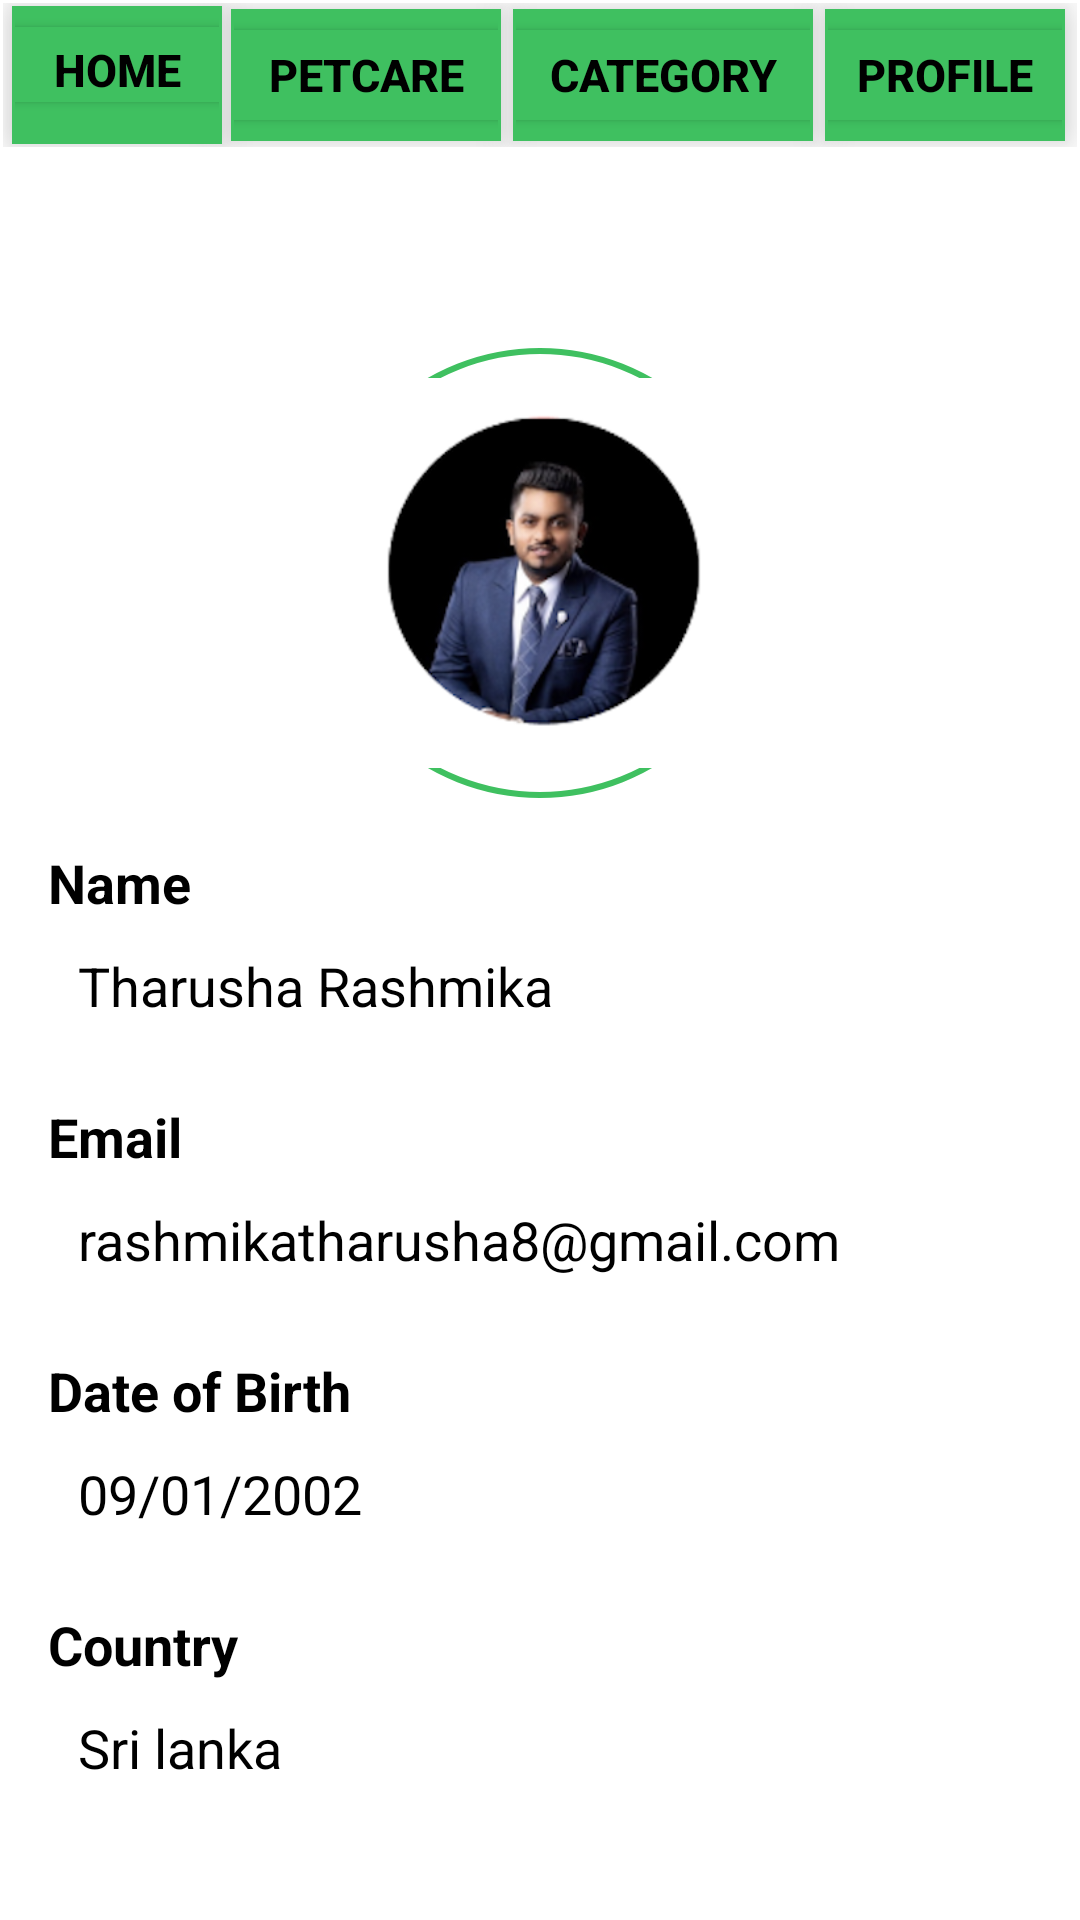

Produce the Android XML layout that renders to this screen, including the resource entries it uses.
<!-- AndroidManifest.xml: application theme Theme.PetCareAndAdoption -->
<!-- res/layout/activity_profile.xml -->
<?xml version="1.0" encoding="utf-8"?>
<RelativeLayout xmlns:android="http://schemas.android.com/apk/res/android"
    android:layout_width="match_parent"
    android:layout_height="match_parent"
    android:background="#FFFFFF">





    <LinearLayout
        android:layout_width="match_parent"
        android:layout_height="wrap_content"
        android:orientation="horizontal"
        android:background="@color/white"
        android:gravity="center"
        android:padding="1dp"

        >

        <LinearLayout
            android:id="@+id/home2"
            android:layout_width="70dp"
            android:layout_height="46dp"
            android:layout_margin="1dp"
            android:background="@color/coloraccent"
            android:orientation="vertical"
            android:elevation="8dp"
            android:padding="1dp">

            <Button
                android:id="@+id/home"
                android:layout_width="120dp"
                android:layout_height="37dp"
                android:layout_gravity="center"
                android:gravity="center"

                android:text="Home"
                android:backgroundTint="@color/coloraccent"
                android:textAllCaps="true"
                android:textColor="@color/colorAccent"
                android:textSize="15sp"
                android:textStyle="bold" />
        </LinearLayout>
        <LinearLayout
            android:id="@+id/petcare1"
            android:layout_width="90dp"
            android:layout_height="match_parent"
            android:layout_margin="2dp"
            android:background="@color/coloraccent"
            android:orientation="vertical"

            android:elevation="8dp"
            android:padding="1dp">

            <Button
                android:id="@+id/petcare"
                android:layout_width="120dp"
                android:layout_height="wrap_content"
                android:layout_gravity="center"
                android:gravity="center"
                android:backgroundTint="@color/coloraccent"
                android:text="petcare"
                android:textAllCaps="true"
                android:textColor="@color/colorAccent"
                android:textSize="15sp"
                android:textStyle="bold" />





        </LinearLayout>
        <LinearLayout
            android:id="@+id/category1"
            android:layout_width="100dp"
            android:layout_height="match_parent"
            android:layout_margin="2dp"
            android:background="@color/coloraccent"
            android:orientation="vertical"

            android:elevation="8dp"
            android:padding="1dp">

            <Button
                android:id="@+id/category"
                android:layout_width="130dp"
                android:layout_height="wrap_content"
                android:layout_gravity="center"
                android:gravity="center"
                android:text="category"
                android:backgroundTint="@color/coloraccent"
                android:textAllCaps="true"
                android:textColor="@color/colorAccent"
                android:textSize="15sp"
                android:textStyle="bold" />





        </LinearLayout>
        <LinearLayout
            android:id="@+id/profile1"
            android:layout_width="80dp"
            android:layout_height="match_parent"
            android:layout_margin="2dp"
            android:background="@color/coloraccent"
            android:orientation="vertical"

            android:elevation="8dp"
            android:padding="1dp">

            <Button
                android:id="@+id/profile"
                android:layout_width="136dp"
                android:layout_height="wrap_content"
                android:layout_gravity="center"
                android:gravity="center"
                android:backgroundTint="@color/coloraccent"
                android:text="profile"
                android:textAllCaps="true"
                android:textColor="@color/colorAccent"
                android:textSize="15sp"
                android:textStyle="bold" />





        </LinearLayout>
    </LinearLayout>

    <LinearLayout
            android:layout_width="match_parent"
            android:layout_height="wrap_content"
        android:layout_marginTop="100dp"
            android:orientation="vertical"
            android:padding="16dp">

            <ImageView
                android:id="@+id/profileImage"
                android:layout_width="150dp"
                android:layout_height="150dp"
                android:layout_gravity="center_horizontal"
                android:layout_marginBottom="16dp"
                android:background="@drawable/profile_image_background"
                android:src="@drawable/profile" />


            <TextView
                android:layout_width="match_parent"
                android:layout_height="wrap_content"
                android:text="Name"
                android:textColor="#000000"
                android:textSize="18sp"
                android:textStyle="bold" />

            <EditText
                android:id="@+id/editTextName"
                android:layout_width="match_parent"
                android:layout_height="wrap_content"
                android:background="#FFFFFF"
                android:padding="10dp"
                android:text="Tharusha Rashmika"
                android:textColor="@color/black" />

            <TextView
                android:layout_width="match_parent"
                android:layout_height="wrap_content"
                android:text="Email"
                android:textColor="#000000"
                android:textSize="18sp"
                android:textStyle="bold"
                android:layout_marginTop="16dp"/>

            <EditText
                android:id="@+id/editTextEmail"
                android:layout_width="match_parent"
                android:layout_height="wrap_content"
                android:background="#FFFFFF"
                android:padding="10dp"
                android:text="rashmikatharusha8@gmail.com"
                android:textColor="@color/black" />


            <TextView
                android:layout_width="match_parent"
                android:layout_height="wrap_content"
                android:text="Date of Birth"
                android:textColor="#000000"
                android:textSize="18sp"
                android:textStyle="bold"
                android:layout_marginTop="16dp"/>

            <EditText
                android:id="@+id/editTextDOB"
                android:layout_width="match_parent"
                android:layout_height="wrap_content"
                android:background="#FFFFFF"
                android:padding="10dp"
                android:text="09/01/2002"
                android:textColor="@color/black" />

            <TextView
                android:layout_width="match_parent"
                android:layout_height="wrap_content"
                android:text="Country"
                android:textColor="#000000"
                android:textSize="18sp"
                android:textStyle="bold"
                android:layout_marginTop="16dp"/>

            <EditText
                android:id="@+id/editTextCountry"
                android:layout_width="match_parent"
                android:layout_height="wrap_content"
                android:background="#FFFFFF"
                android:padding="10dp"
                android:text="Sri lanka"
                android:textColor="@color/black" />


            <TextView
                android:layout_width="match_parent"
                android:layout_height="wrap_content"
                android:text="City"
                android:textColor="#000000"
                android:textSize="18sp"
                android:textStyle="bold"
                android:layout_marginTop="16dp"/>

            <EditText
                android:id="@+id/editTextCity"
                android:layout_width="match_parent"
                android:layout_height="wrap_content"
                android:background="#FFFFFF"
                android:padding="10dp"
                android:text="colombo"
                android:textColor="@color/black" />

            <Button
                android:layout_width="match_parent"
                android:layout_height="wrap_content"
                android:text="logout"
                android:textColor="#FFFFFF"
                android:backgroundTint="@color/radius"
                android:layout_marginTop="16dp"/>
        </LinearLayout>


</RelativeLayout>
<!-- resources referenced by this layout -->
<resources>
  <color name="black">#FF000000</color>
  <color name="colorAccent">#000000</color>
  <color name="coloraccent">#3FC060</color>
  <color name="radius">#3FC060</color>
  <color name="white">#FFFFFFFF</color>
  <!-- drawable profile: png bitmap (drawable, 68658 bytes) -->
  <!-- drawable profile_image_background (drawable) -->
  <shape xmlns:android="http://schemas.android.com/apk/res/android"
      android:shape="oval">
      <solid android:color="#FFFFFF" />
      <stroke
          android:width="2dp"
          android:color="#3FC060" />
  </shape>
  <style name="Theme.PetCareAndAdoption" parent="Base.Theme.PetCareAndAdoption" />
  <style name="Base.Theme.PetCareAndAdoption" parent="Theme.Material3.DayNight.NoActionBar">
          
          
      </style>
</resources>
